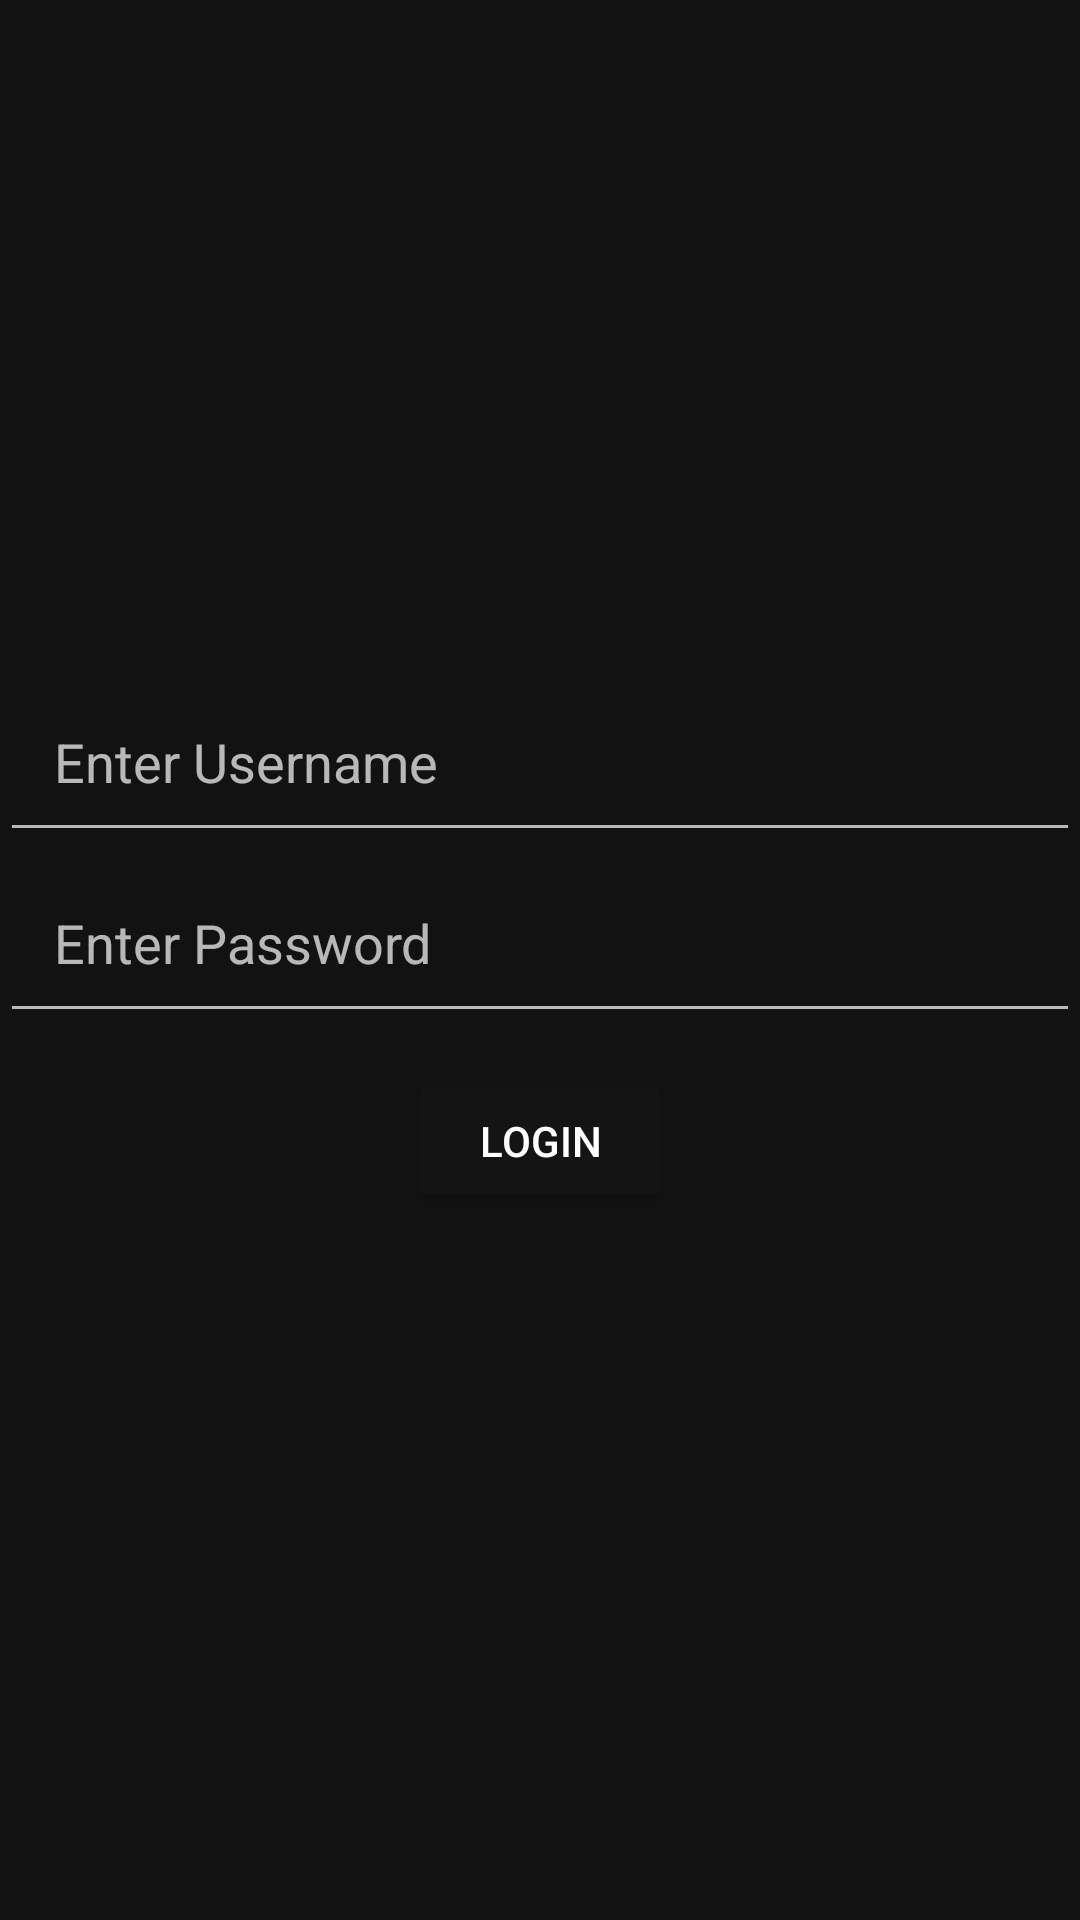

This screen was rendered from an Android layout file. Write that file and the resources it references.
<!-- AndroidManifest.xml: application theme Theme.MoneyManager -->
<!-- res/layout/activity_login.xml -->
<?xml version="1.0" encoding="utf-8"?>
<LinearLayout xmlns:android="http://schemas.android.com/apk/res/android"
    xmlns:tools="http://schemas.android.com/tools"
    android:layout_width="match_parent"
    android:layout_height="match_parent"
    android:gravity="center"
    android:orientation="vertical"
    tools:context=".views.LoginActivity">

    <EditText
        android:id="@+id/erUserName"
        android:layout_width="match_parent"
        android:layout_height="wrap_content"
        android:hint="Enter Username"
        android:textColor="@color/white"
        android:padding="18dp" />

    <EditText
        android:id="@+id/etPassword"
        android:layout_width="match_parent"
        android:layout_height="wrap_content"
        android:hint="Enter Password"
        android:padding="18dp" />

    <Button
        android:id="@+id/btnLogin"
        android:layout_width="wrap_content"
        android:layout_height="wrap_content"
        android:layout_margin="12dp"
        android:backgroundTint="@color/black"
        android:padding="12dp"
        android:foregroundTint="@color/white"
        android:text="Login" />

</LinearLayout>
<!-- resources referenced by this layout -->
<resources>
  <color name="black">#141414</color>
  <color name="white">#e1e1e1</color>
  <style name="Theme.MoneyManager" parent="Theme.MaterialComponents.NoActionBar">
          
          <item name="colorPrimary">@color/messenger_blue</item>
          <item name="colorPrimaryVariant">@color/messenger_blue</item>
          <item name="colorOnPrimary">@color/white</item>
          
          <item name="colorSecondary">@color/teal_200</item>
          <item name="colorSecondaryVariant">@color/teal_700</item>
          <item name="colorOnSecondary">@color/black</item>
          
          <item name="android:statusBarColor" tools:targetApi="l">?attr/colorPrimaryVariant</item>
          
      </style>
  <color name="messenger_blue">#006AFF</color>
  <color name="teal_200">#FF03DAC5</color>
  <color name="teal_700">#FF018786</color>
</resources>
